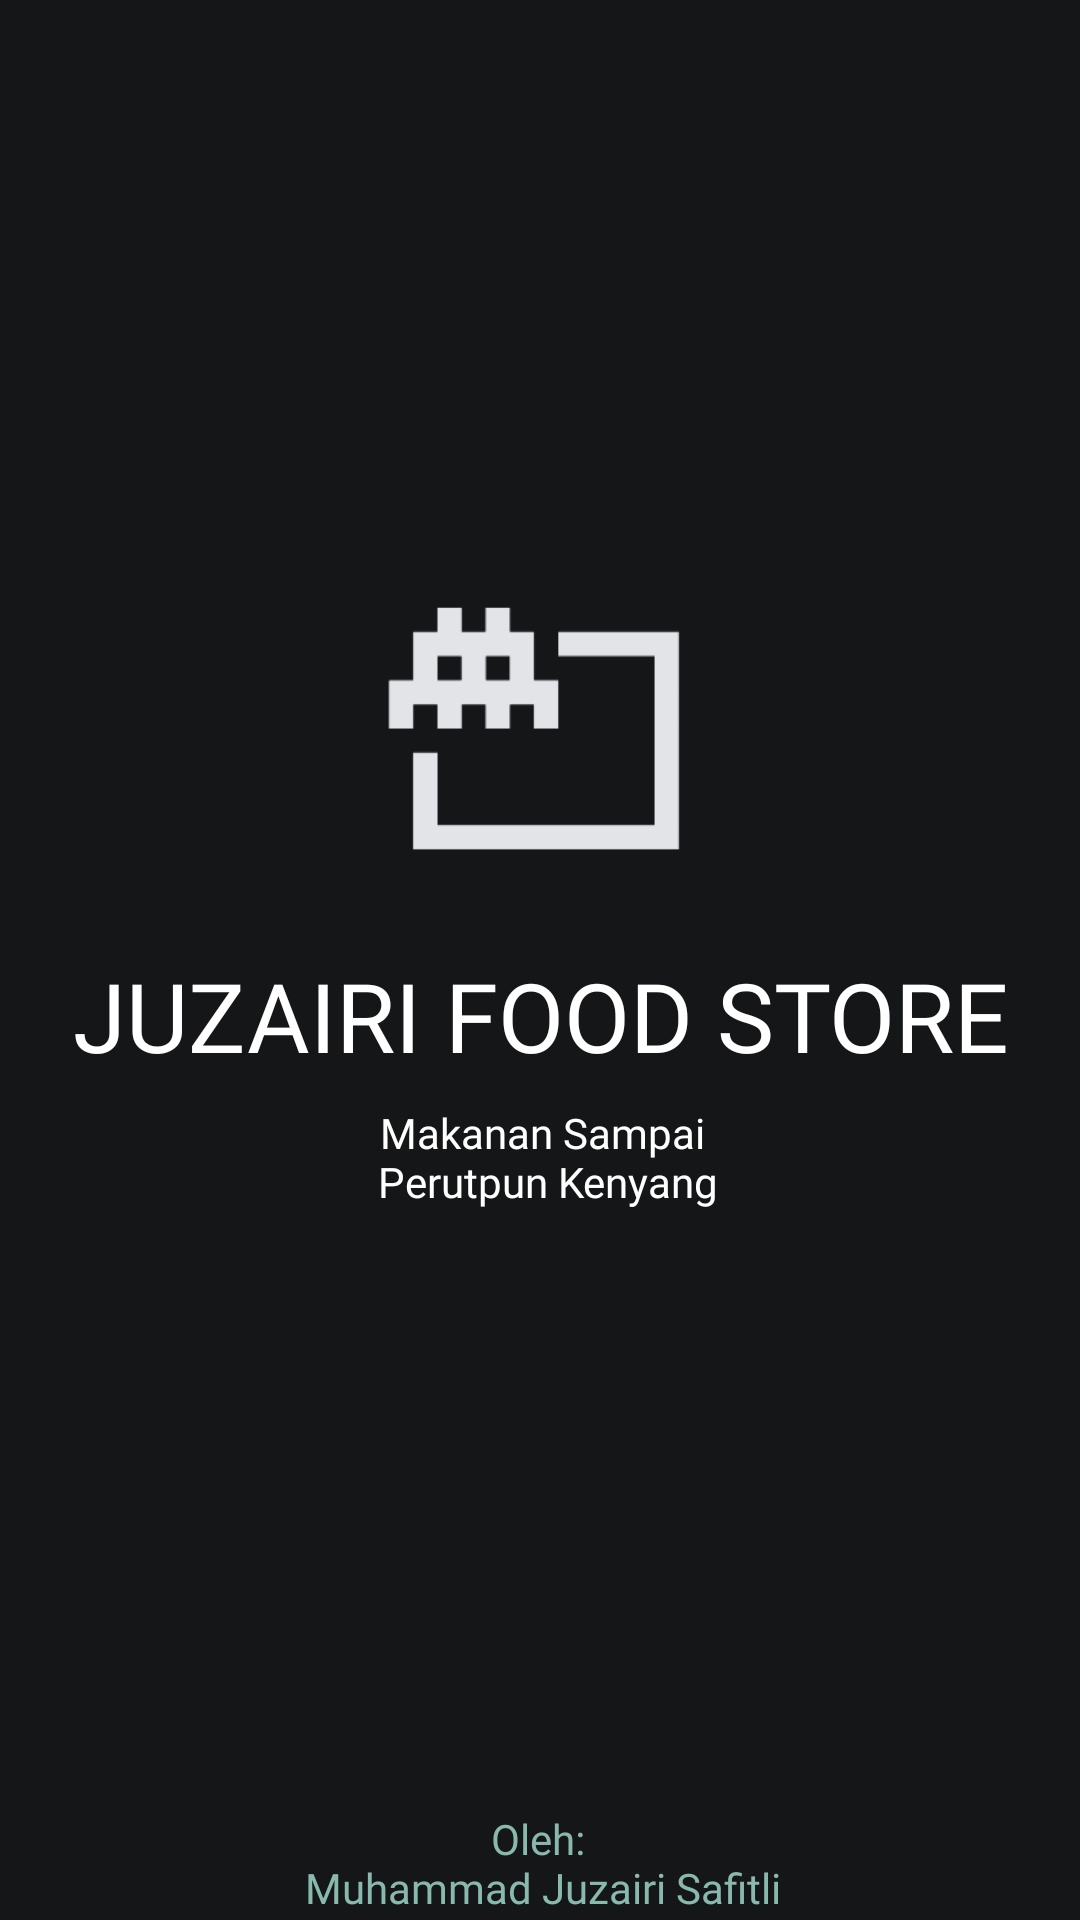

Produce the Android XML layout that renders to this screen, including the resource entries it uses.
<!-- AndroidManifest.xml: application theme Theme.JuzairiFoodStore -->
<!-- res/layout/activity_splash_screen.xml -->
<?xml version="1.0" encoding="utf-8"?>
<androidx.constraintlayout.widget.ConstraintLayout xmlns:android="http://schemas.android.com/apk/res/android"
    xmlns:app="http://schemas.android.com/apk/res-auto"
    xmlns:tools="http://schemas.android.com/tools"
    android:id="@+id/font"
    android:layout_width="match_parent"
    android:layout_height="match_parent"
    android:background="#151618"
    tools:context=".SplashScreen">

    <ImageView
        android:id="@+id/imageView"
        android:layout_width="254dp"
        android:layout_height="283dp"
        android:layout_marginTop="100dp"
        app:layout_constraintBottom_toTopOf="@+id/textView2"
        app:layout_constraintEnd_toEndOf="parent"
        app:layout_constraintHorizontal_bias="0.495"
        app:layout_constraintStart_toStartOf="parent"
        app:layout_constraintTop_toTopOf="parent"
        app:layout_constraintVertical_bias="0.0"
        app:srcCompat="@drawable/logo" />

    <TextView
        android:id="@+id/textView2"
        android:layout_width="wrap_content"
        android:layout_height="wrap_content"
        android:layout_marginBottom="280dp"
        android:fontFamily="@font/koulen"
        android:text="@string/judul_aplikasi"
        android:textColor="#FFFFFF"
        android:textSize="32sp"
        app:layout_constraintBottom_toBottomOf="parent"
        app:layout_constraintEnd_toEndOf="@+id/imageView"
        app:layout_constraintHorizontal_bias="0.483"
        app:layout_constraintStart_toStartOf="@+id/imageView" />

    <TextView
        android:id="@+id/textView4"
        android:layout_width="wrap_content"
        android:layout_height="wrap_content"
        android:layout_marginTop="8dp"
        android:fontFamily="@font/league_spartan"
        android:gravity="center_horizontal"
        android:text="@string/judul_2"
        android:textColor="@color/white"
        app:layout_constraintEnd_toEndOf="@+id/textView2"
        app:layout_constraintStart_toStartOf="@+id/textView2"
        app:layout_constraintTop_toBottomOf="@+id/textView2" />

    <TextView
        android:id="@+id/textView3"
        android:layout_width="wrap_content"
        android:layout_height="wrap_content"
        android:layout_marginTop="200dp"
        android:fontFamily="@font/league_spartan"
        android:gravity="center_horizontal"
        android:text="@string/oleh_copyright"
        android:textColor="#89B9AD"
        app:layout_constraintEnd_toEndOf="parent"
        app:layout_constraintHorizontal_bias="0.497"
        app:layout_constraintStart_toStartOf="parent"
        app:layout_constraintTop_toBottomOf="@+id/textView4" />

</androidx.constraintlayout.widget.ConstraintLayout>
<!-- resources referenced by this layout -->
<resources>
  <color name="white">#FFFFFFFF</color>
  <!-- drawable logo: png bitmap (drawable, 20106 bytes) -->
  <string name="judul_2">Makanan Sampai\n Perutpun Kenyang</string>
  <string name="judul_aplikasi">JUZAIRI FOOD STORE</string>
  <string name="oleh_copyright">Oleh:\n Muhammad Juzairi Safitli</string>
  <style name="Theme.JuzairiFoodStore" parent="Base.Theme.JuzairiFoodStore" />
  <style name="Base.Theme.JuzairiFoodStore" parent="Theme.Material3.DayNight.NoActionBar">
          
          
      </style>
</resources>
